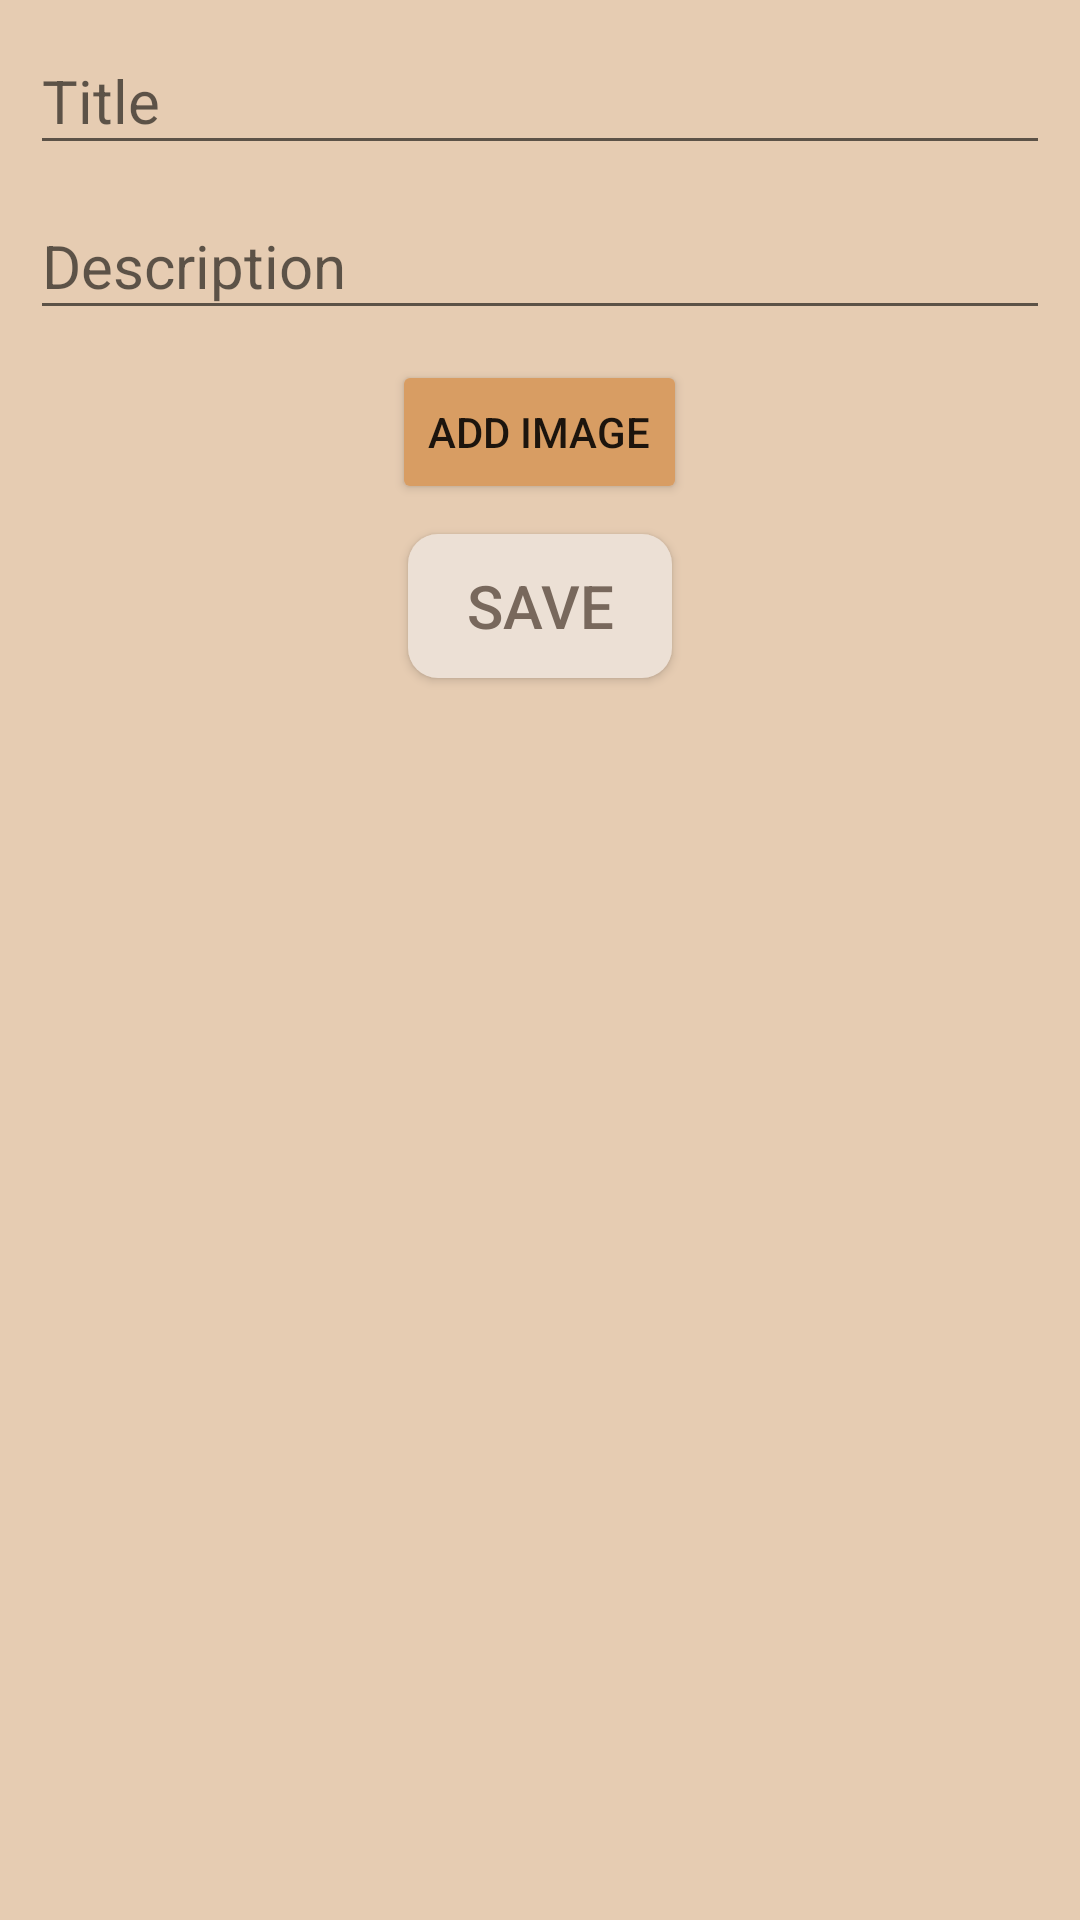

Produce the Android XML layout that renders to this screen, including the resource entries it uses.
<!-- AndroidManifest.xml: application theme Theme.HISS -->
<!-- res/layout/note_dialog.xml -->
<?xml version="1.0" encoding="utf-8"?>
<LinearLayout xmlns:android="http://schemas.android.com/apk/res/android"
    android:layout_width="match_parent"
    android:layout_height="match_parent"
    android:orientation="vertical"
    android:background="@color/coffee"
    xmlns:map="http://schemas.android.com/apk/res-auto">

    <com.google.android.material.textfield.TextInputLayout
        android:layout_width="match_parent"
        android:layout_height="wrap_content" >

        <com.google.android.material.textfield.TextInputEditText
            android:layout_width="match_parent"
            android:layout_height="wrap_content"
            android:layout_marginLeft="10sp"
            android:layout_marginTop="10sp"
            android:layout_marginRight="10sp"
            android:textSize="20sp"
            android:hint="Title"
            android:textColor="@color/lightBlack"
            android:id="@+id/titleET"/>

    </com.google.android.material.textfield.TextInputLayout>

    <com.google.android.material.textfield.TextInputLayout
        android:layout_width="match_parent"
        android:layout_height="wrap_content">

        <com.google.android.material.textfield.TextInputEditText
            android:layout_width="match_parent"
            android:layout_height="wrap_content"
            android:layout_marginLeft="10sp"
            android:layout_marginTop="10sp"
            android:layout_marginRight="10sp"
            android:textSize="20sp"
            android:hint="Description"
            android:textColor="@color/gray"
            android:id="@+id/descriptionET"/>

    </com.google.android.material.textfield.TextInputLayout>

    <Button
        android:id="@+id/imgBtn"
        android:layout_width="wrap_content"
        android:layout_height="wrap_content"
        android:layout_gravity="center"
        android:gravity="center"
        android:layout_marginTop="10sp"
        android:backgroundTint="@color/citrus"
        android:text="Add Image"/>

    <ImageView
        android:id="@+id/imgView"
        android:layout_width="250sp"
        android:layout_height="250sp"
        android:layout_gravity="center"
        android:visibility="gone"/>

    <Button
        android:id="@+id/saveBtn"
        android:layout_width="wrap_content"
        android:layout_height="wrap_content"
        android:layout_gravity="center"
        android:gravity="center"
        android:padding="5sp"
        android:layout_marginTop="10sp"
        android:layout_marginBottom="10sp"
        android:background="@drawable/round_pink_button"
        android:backgroundTint="@color/pinkhue"
        android:text="Save"
        android:textSize="20sp"
        android:textColor="@color/gray"/>

</LinearLayout>
<!-- resources referenced by this layout -->
<resources>
  <color name="citrus">#D89D63</color>
  <color name="coffee">#e6ccb2</color>
  <color name="gray">#78685c</color>
  <color name="lightBlack">#353227</color>
  <color name="pinkhue">#ece0d5</color>
  <!-- drawable round_pink_button (drawable) -->
  <?xml version="1.0" encoding="utf-8"?>
  <shape xmlns:android="http://schemas.android.com/apk/res/android"
      android:shape="rectangle">
      <solid android:color="@color/pinkhue"/>
      <corners android:bottomRightRadius="10dp"
          android:bottomLeftRadius="10dp"
          android:topRightRadius="10dp"
          android:topLeftRadius="10dp"/>
  </shape>
  <style name="Theme.HISS" parent="Base.Theme.HISS" />
  <style name="Base.Theme.HISS" parent="Theme.AppCompat.Light.NoActionBar">
          
          
      </style>
</resources>
